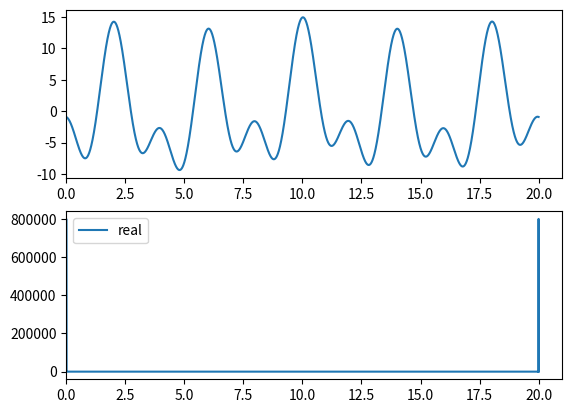

The script that saved this image:
import numpy as np
import numpy as np
import matplotlib.pyplot as plt

# definition du signal
dt = 0.0001
T1 = 2
T2 = 10
t = np.arange(0, T1*T2, dt)
signal = 2*np.cos(2*np.pi/T1*t) + np.cos(2*np.pi/T2*t) + 4*np.cos(2*np.pi/T1*t) + 8*np.cos(5*np.pi/T2*t+3) 
x=t

# affichage du signal
plt.subplot(211)
plt.plot(t,signal)
plt.xlim(0)

# calcul de la transformee de Fourier et des frequences
def fourrier_transform(signal):
    fourier = np.fft.fft(signal)
    return np.abs(fourier)
    # affichage de la transformee de Fourier
def affiche_signal(signal,x):
    plt.subplot(212)
    plt.plot(x, signal, label="real")
    plt.xlim(0)
    plt.legend()

    plt.show()

def passe_bas(freqlim,signal,dt):
    filtre=[0]*signal.size
    freq = np.fft.fftfreq(signal.size, d=dt)
    for i in range(signal.size):
        if fourrier_transform(signal,dt)[0][i]*(20*np.log(1.12)-10*np.log(1+((2*np.pi*freq[i])/freqlim*2*np.pi)**2)) == 1:
            filtre[i]=1
    return affiche_signal(fourrier_transform(signal,dt)*filtre)

affiche_signal(fourrier_transform(signal), t)
